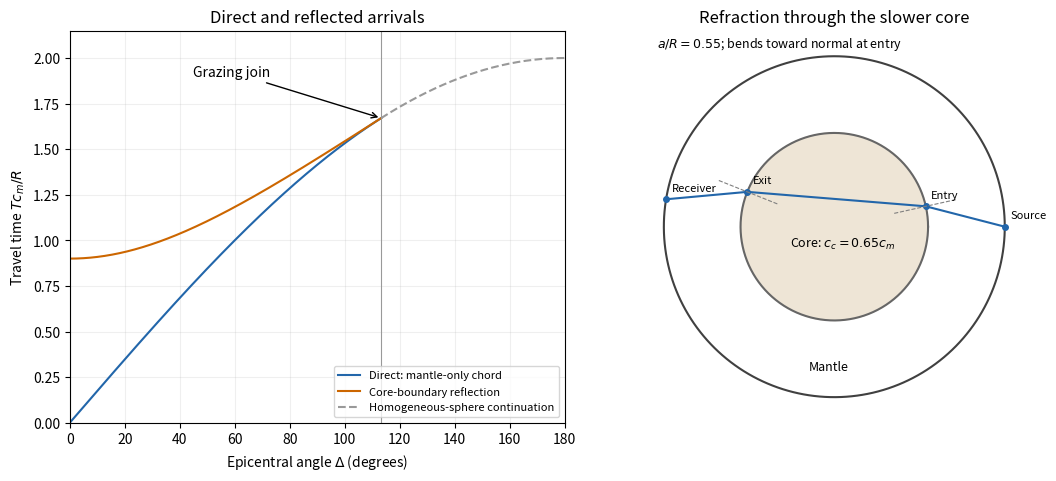

Python code for this plot:
"""Original spherical elastic-ray sketches; Python 3.14, NumPy 2.3.5, Matplotlib 3.10.7.
Writes only paper-54-earth-rays.png in the caller's working directory.
"""
import os
from pathlib import Path
import tempfile
os.environ.setdefault('MPLCONFIGDIR', str(Path(tempfile.gettempdir()) / 'paper-54-matplotlib'))
import matplotlib
matplotlib.use('Agg')
import matplotlib.pyplot as plt
import numpy as np

R, a, cm, cc = 1., .55, 1., .65
limit = 2*np.arccos(a/R)
delta = np.linspace(0, limit, 500)
fig, (left, right) = plt.subplots(1, 2, figsize=(10.8, 4.7), layout='constrained', facecolor='white')
left.plot(np.degrees(delta), 2*R/cm*np.sin(delta/2), label='Direct: mantle-only chord', color='#2266aa')
left.plot(np.degrees(delta), 2/cm*np.sqrt(R*R+a*a-2*R*a*np.cos(delta/2)), label='Core-boundary reflection', color='#cc6600')
continuation = np.linspace(limit, np.pi, 200)
left.plot(np.degrees(continuation), 2*R/cm*np.sin(continuation/2), '--', color='.6', label='Homogeneous-sphere continuation')
left.axvline(np.degrees(limit), color='.6', lw=.8)
left.annotate('Grazing join', (np.degrees(limit), 2*np.sqrt(R*R-a*a)), xytext=(45, 1.9), arrowprops={'arrowstyle':'->'})
left.set(xlabel=r'Epicentral angle $\Delta$ (degrees)', ylabel=r'Travel time $Tc_m/R$', title='Direct and reflected arrivals', xlim=(0, 180), ylim=(0, 2.15))
left.legend(fontsize=8, loc='lower right')
left.grid(alpha=.2)
theta = np.linspace(0, 2*np.pi, 600)
right.fill(a*np.cos(theta), a*np.sin(theta), color='#eee5d6')
right.plot(R*np.cos(theta), R*np.sin(theta), color='.25')
right.plot(a*np.cos(theta), a*np.sin(theta), color='.4')
p=.25
im, ic, ir = np.arcsin(p*cm/a), np.arcsin(p*cc/a), np.arcsin(p*cm/R)
dm, dc = im-ir, np.pi-2*ic
angles = np.array([0, dm, dm+dc, 2*dm+dc])
radii = np.array([R, a, a, R])
points=np.column_stack((radii*np.cos(angles), radii*np.sin(angles)))
right.plot(*points.T, '-o', color='#2266aa', markersize=4, label='Core-transmitted P ray')
for k in [1, 2]:
 unit=points[k]/a
 right.plot([points[k,0]-.19*unit[0],points[k,0]+.19*unit[0]], [points[k,1]-.19*unit[1],points[k,1]+.19*unit[1]], '--', color='.5', lw=.8)
for text, point in zip(['Source', 'Entry', 'Exit', 'Receiver'], points):
 right.annotate(text, point, xytext=(4, 6), textcoords='offset points', fontsize=8)
right.text(.05, -.12, r'Core: $c_c=0.65c_m$', ha='center', fontsize=9)
right.text(-.15, -.84, 'Mantle', fontsize=9)
right.text(-1.04, 1.05, r'$a/R=0.55$; bends toward normal at entry', fontsize=9)
right.set(aspect='equal', title='Refraction through the slower core', xlim=(-1.15,1.15), ylim=(-1.15,1.15))
right.axis('off')
fig.savefig(Path.cwd()/'paper-54-earth-rays.png', dpi=135, facecolor='white', transparent=False)
plt.close(fig)
